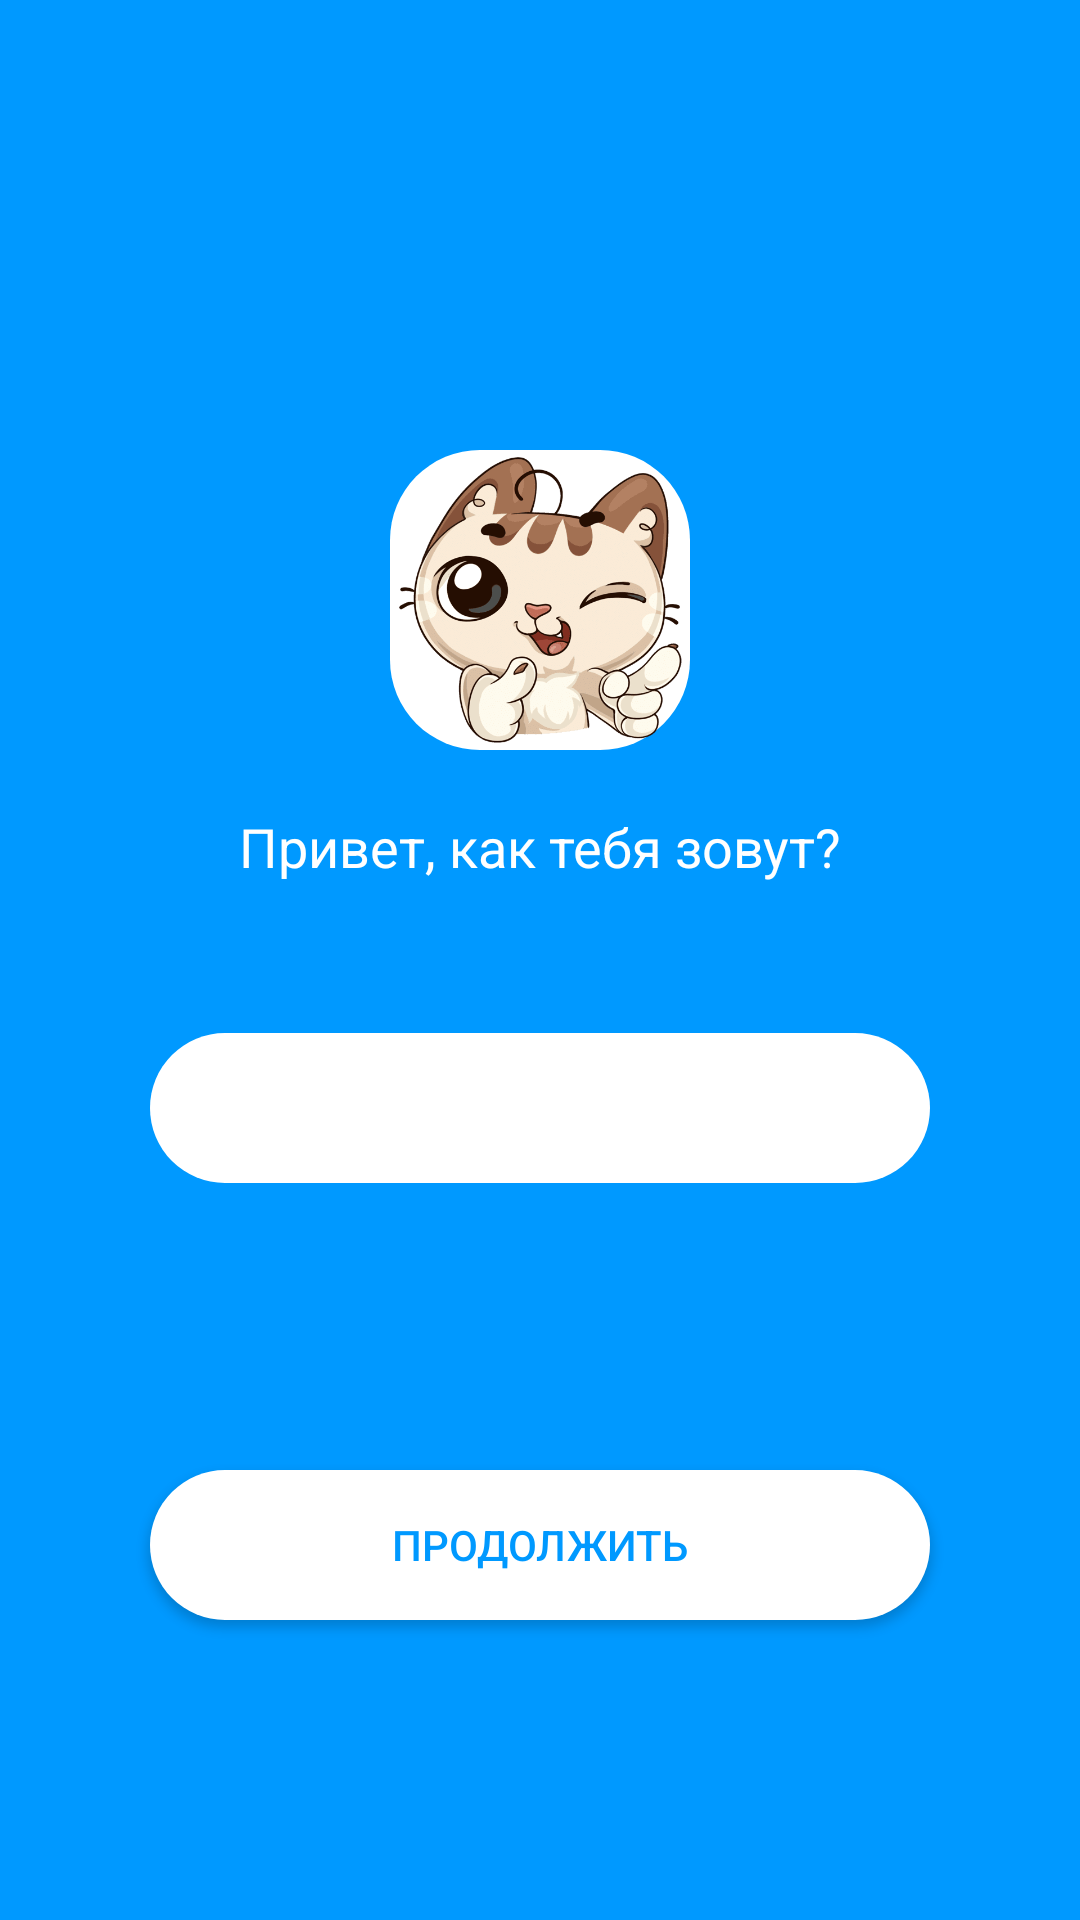

Layout XML and referenced resources for this Android screen:
<!-- AndroidManifest.xml: application theme Theme.First_Shashin -->
<!-- res/layout/activity_main.xml -->
<?xml version="1.0" encoding="utf-8"?>
<androidx.constraintlayout.widget.ConstraintLayout xmlns:android="http://schemas.android.com/apk/res/android"
    xmlns:app="http://schemas.android.com/apk/res-auto"
    xmlns:tools="http://schemas.android.com/tools"
    android:layout_width="match_parent"
    android:layout_height="match_parent"
    android:background=" #0099FF"
    tools:context=".MainActivity">

    <ImageView
        android:id="@+id/imageView"
        android:layout_width="100dp"
        android:layout_height="100dp"
        android:layout_marginTop="150dp"
        android:background="@drawable/border_radius"
        app:layout_constraintEnd_toEndOf="parent"
        app:layout_constraintHorizontal_bias="0.5"
        app:layout_constraintStart_toStartOf="parent"
        app:layout_constraintTop_toTopOf="parent"
        app:srcCompat="@drawable/cat1" />

    <TextView
        android:id="@+id/textView"
        android:layout_width="wrap_content"
        android:layout_height="wrap_content"
        android:layout_marginTop="20dp"
        android:text="Привет, как тебя зовут?"
        android:textColor="@color/white"
        android:textSize="18sp"
        app:layout_constraintEnd_toEndOf="parent"
        app:layout_constraintHorizontal_bias="0.5"
        app:layout_constraintStart_toStartOf="parent"
        app:layout_constraintTop_toBottomOf="@+id/imageView" />

    <EditText
        android:id="@+id/editTextText"
        android:layout_width="0dp"
        android:layout_height="50dp"
        android:layout_marginStart="50dp"
        android:layout_marginTop="50dp"
        android:layout_marginEnd="50dp"
        android:height="50dp"
        android:background="@drawable/border_radius"
        android:ems="10"
        android:inputType="text"
        android:paddingLeft="20dp"
        android:paddingTop="15dp"
        android:paddingRight="20dp"
        android:paddingBottom="10dp"
        android:textColor="#0099FF"
        app:layout_constraintEnd_toEndOf="parent"
        app:layout_constraintStart_toStartOf="parent"
        app:layout_constraintTop_toBottomOf="@+id/textView" />

    <androidx.appcompat.widget.AppCompatButton
        android:id="@+id/button"
        android:layout_width="0dp"
        android:layout_height="wrap_content"
        android:layout_marginStart="50dp"
        android:layout_marginEnd="50dp"
        android:layout_marginBottom="100dp"
        android:height="50dp"
        android:background="@drawable/border_radius"
        android:onClick="OnStepName"
        android:text="Продолжить"
        android:textColor="#0099FF"
        app:layout_constraintBottom_toBottomOf="parent"
        app:layout_constraintEnd_toEndOf="parent"
        app:layout_constraintStart_toStartOf="parent" />
</androidx.constraintlayout.widget.ConstraintLayout>
<!-- resources referenced by this layout -->
<resources>
  <!-- drawable border_radius (drawable) -->
  <?xml version="1.0" encoding="utf-8"?>
  <shape xmlns:android="http://schemas.android.com/apk/res/android" android:shape="rectangle">
      <solid android:color="#FFF"/>
      <stroke android:width="0dp" android:color="#FF000000"/>
      <padding android:left="2dp" android:right="2dp" android:top="2dp" android:bottom="2dp"/>
      <corners android:radius="30dp"/>
  </shape>
  <!-- drawable cat1: png bitmap (drawable, 32755 bytes) -->
  <style name="Theme.First_Shashin" parent="Base.Theme.First_Shashin" />
  <style name="Base.Theme.First_Shashin" parent="Theme.Material3.DayNight.NoActionBar">
          
          
      </style>
  <!-- not gathered from this repository: default colours our renderer supplied (Android Studio template values) -->
  <color name="white">#FFFFFFFF</color>
</resources>
